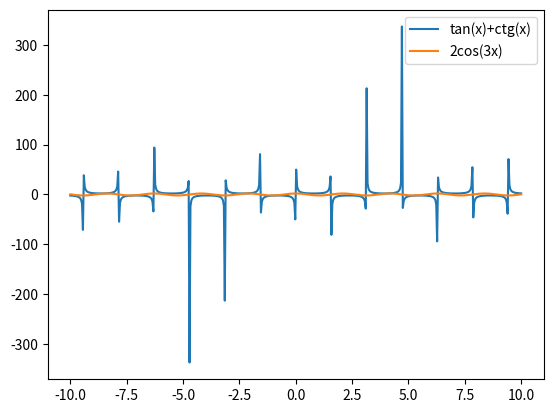

Reproduce this figure in Python.
import matplotlib.pyplot as plt
import numpy as np


def draw():
    x = np.linspace(-10.0, 10.0, 500)
    y = np.tan(x) + 1.0/np.tan(x)
    plt.plot(x, y,label="tan(x)+ctg(x)")
    y = 2*np.cos(3*x)
    plt.plot(x,y,label="2cos(3x)")
    plt.legend()
    plt.show()


def main():
    draw()


if __name__ == "__main__":
    main()